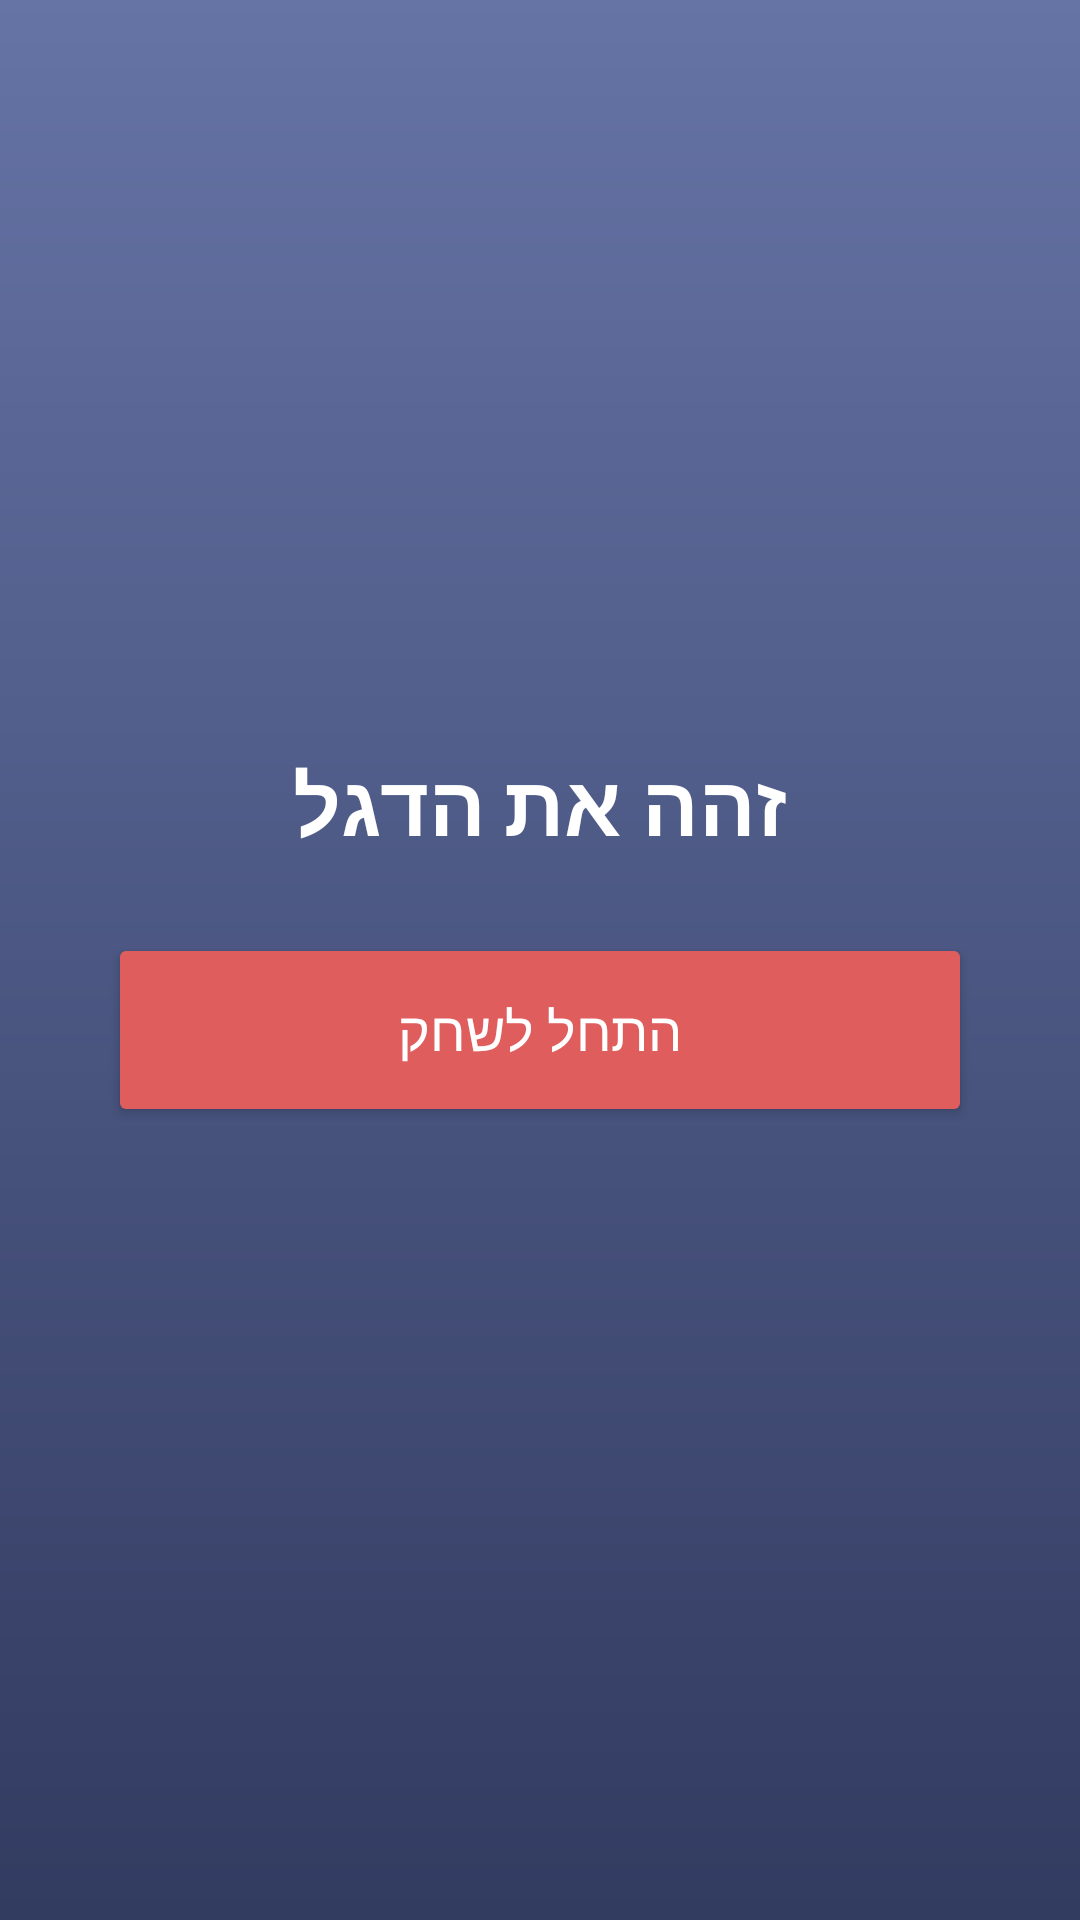

This screen was rendered from an Android layout file. Write that file and the resources it references.
<!-- AndroidManifest.xml: application theme Theme.FlagQuizApp -->
<!-- res/layout/activity_open.xml -->
<androidx.constraintlayout.widget.ConstraintLayout
    xmlns:android="http://schemas.android.com/apk/res/android"
    xmlns:app="http://schemas.android.com/apk/res-auto"
    xmlns:tools="http://schemas.android.com/tools"
    android:layout_width="match_parent"
    android:layout_height="match_parent"
    android:background="@drawable/gradient_bg"
    tools:context=".OpenActivity">

    <TextView
        android:id="@+id/headlineText"
        android:layout_width="wrap_content"
        android:layout_height="wrap_content"
        android:text="זהה את הדגל"
        android:textSize="28sp"
        android:textStyle="bold"
        android:textColor="@color/white"
        app:layout_constraintTop_toTopOf="parent"
        app:layout_constraintBottom_toTopOf="@+id/startGameButton"
        app:layout_constraintStart_toStartOf="parent"
        app:layout_constraintEnd_toEndOf="parent"
        app:layout_constraintVertical_chainStyle="packed"
        android:layout_marginBottom="16dp" />

    <Button
        android:id="@+id/startGameButton"
        android:layout_width="0dp"
        android:layout_height="wrap_content"
        android:text="התחל לשחק"
        android:textSize="18sp"
        android:padding="20dp"
        android:backgroundTint="@color/pink"
        android:textColor="@color/white"
        app:layout_constraintTop_toBottomOf="@id/headlineText"
        app:layout_constraintStart_toStartOf="parent"
        app:layout_constraintEnd_toEndOf="parent"
        app:layout_constraintBottom_toBottomOf="parent"
        app:layout_constraintWidth_percent="0.8"
        android:layout_marginTop="8dp"
        android:layout_marginBottom="16dp" />

    <ImageButton
        android:id="@+id/profileButton"
        android:layout_width="wrap_content"
        android:layout_height="wrap_content"
        android:src="@drawable/ic_person"
        android:background="?attr/selectableItemBackgroundBorderless"
        app:tint="@color/pink"
        android:contentDescription="@string/profile"
        app:layout_constraintBottom_toBottomOf="parent"
        app:layout_constraintStart_toStartOf="parent"
        app:layout_constraintEnd_toEndOf="parent"
        android:layout_marginBottom="16dp"/>

</androidx.constraintlayout.widget.ConstraintLayout>
<!-- resources referenced by this layout -->
<resources>
  <color name="pink">#e05d5d</color>
  <color name="white">#FFFFFFFF</color>
  <!-- drawable gradient_bg (drawable) -->
  <shape xmlns:android="http://schemas.android.com/apk/res/android">
      <gradient
          android:angle="90"
          android:startColor="#323b60"
          android:endColor="#6573a5"
          android:type="linear" />
  </shape>
  <string name="profile">Profile</string>
  <style name="Theme.FlagQuizApp" parent="Base.Theme.FlagQuizApp" />
  <style name="Base.Theme.FlagQuizApp" parent="Theme.Material3.DayNight.NoActionBar">
          
           <item name="colorPrimary">@color/navyBlue</item>
           <item name="colorPrimaryVariant">@color/navyBlue</item>
           <item name="android:statusBarColor">@color/navyBlue</item>
      </style>
  <color name="navyBlue">#323b60</color>
</resources>
